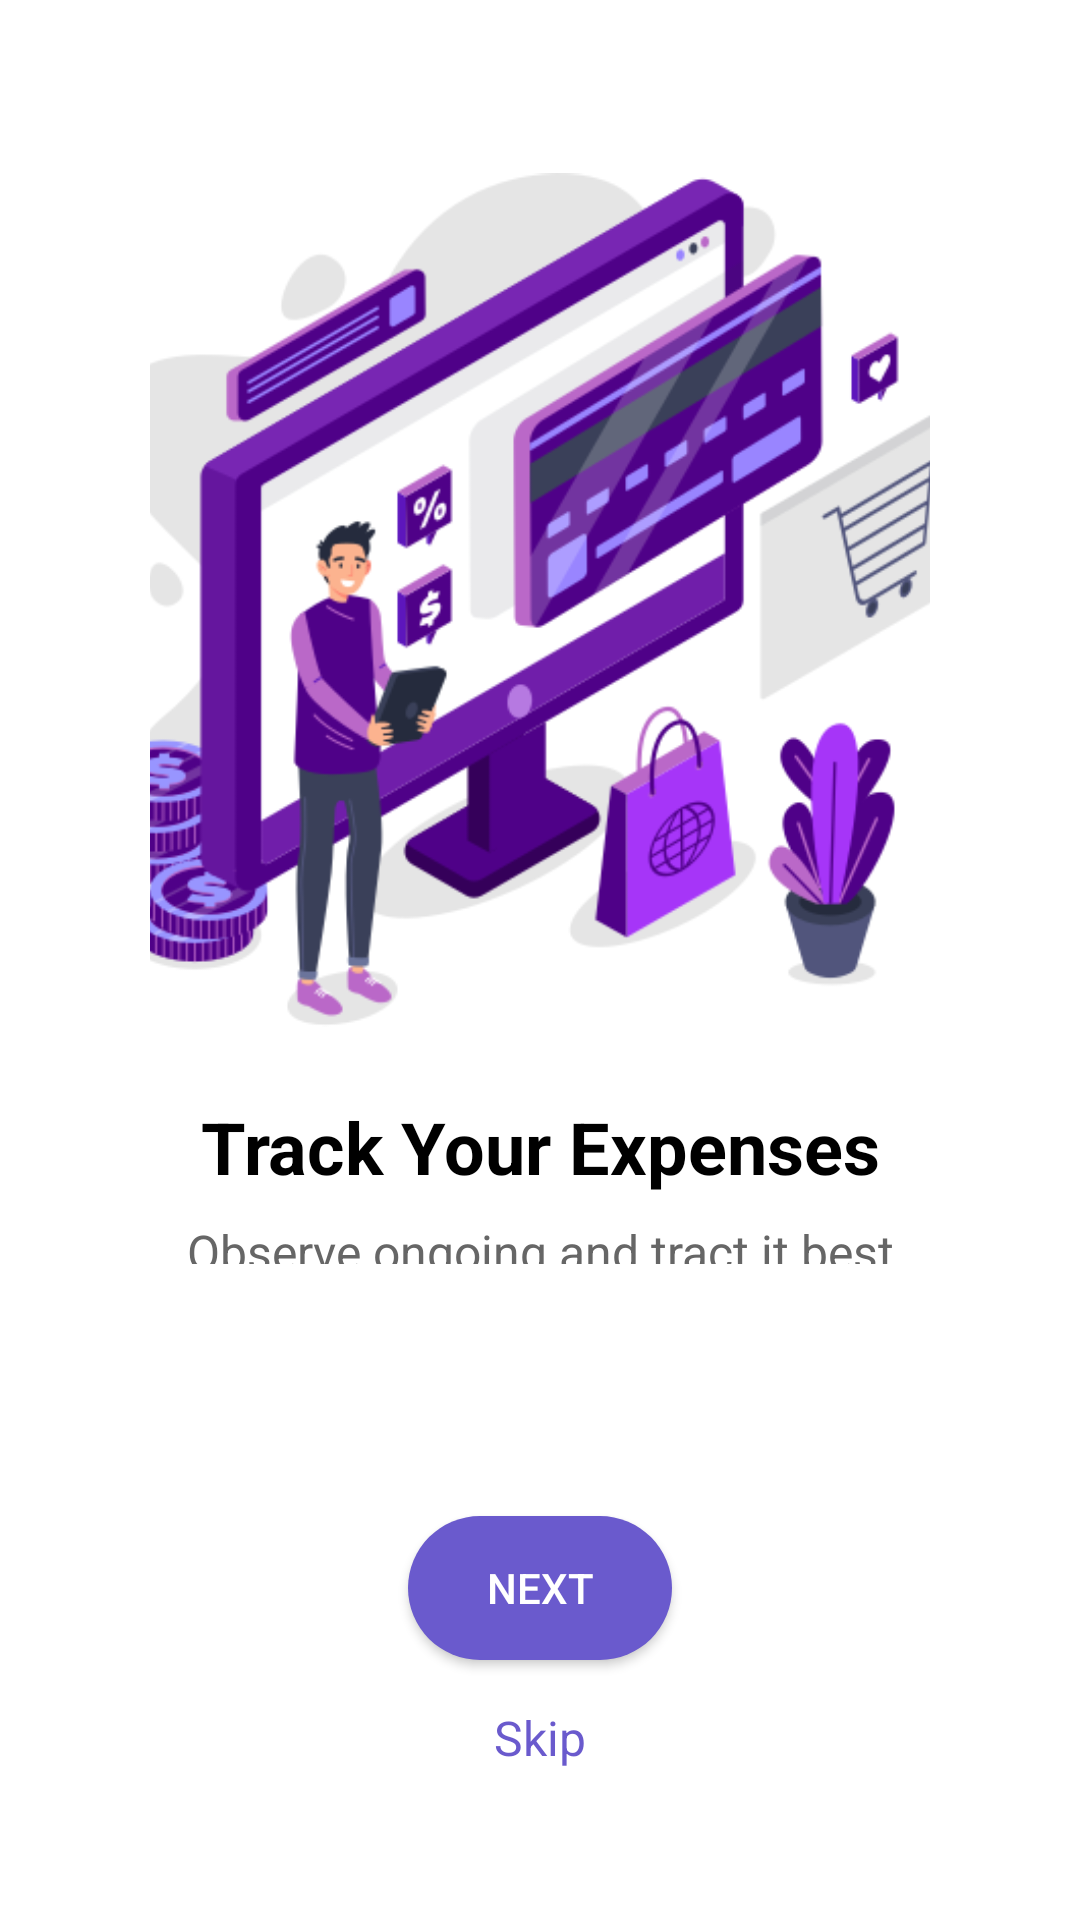

Android layout source for this screen:
<!-- AndroidManifest.xml: application theme Theme.PersonalFinanceTrackerApp -->
<!-- res/layout/activity_onboarding.xml -->
<?xml version="1.0" encoding="utf-8"?>
<androidx.constraintlayout.widget.ConstraintLayout xmlns:android="http://schemas.android.com/apk/res/android"
    xmlns:app="http://schemas.android.com/apk/res-auto"
    android:layout_width="match_parent"
    android:layout_height="match_parent"
    android:background="#FFFFFF">

    
    <LinearLayout
        android:id="@+id/contentLayout"
        android:layout_width="match_parent"
        android:layout_height="0dp"
        android:orientation="vertical"
        android:gravity="center"
        android:padding="50dp"
        android:background="@android:color/white"
        app:layout_constraintTop_toTopOf="parent"
        app:layout_constraintBottom_toTopOf="@id/dotsLayout"
        app:layout_constraintStart_toStartOf="parent"
        app:layout_constraintEnd_toEndOf="parent">

        <ImageView
            android:id="@+id/imageView"
            android:layout_width="300dp"
            android:layout_height="300dp"
            android:layout_marginBottom="16dp"
            android:contentDescription="Onboarding illustration"
            android:src="@drawable/track_expenses" />

        <TextView
            android:id="@+id/titleTextView"
            android:layout_width="wrap_content"
            android:layout_height="wrap_content"
            android:layout_marginBottom="8dp"
            android:text="Track Your Expenses"
            android:textSize="24sp"
            android:textAlignment="center"
            android:textStyle="bold"
            android:textColor="#000000" />

        <TextView
            android:id="@+id/descriptionTextView"
            android:layout_width="wrap_content"
            android:layout_height="wrap_content"
            android:text="Observe ongoing and tract it best categories."
            android:textSize="16sp"
            android:textAlignment="center"
            android:textColor="#666666"
            android:gravity="center" />

    </LinearLayout>

    
    <LinearLayout
        android:id="@+id/dotsLayout"
        android:layout_width="wrap_content"
        android:layout_height="wrap_content"
        android:layout_marginBottom="16dp"
        android:orientation="horizontal"
        app:layout_constraintBottom_toTopOf="@id/btnNext"
        app:layout_constraintStart_toStartOf="parent"
        app:layout_constraintEnd_toEndOf="parent">

        <View
            android:id="@+id/dot1"
            android:layout_width="10dp"
            android:layout_height="10dp"
            android:layout_margin="4dp"
            android:background="@drawable/circle_dot"
            android:backgroundTint="#6A5ACD" />

        <View
            android:id="@+id/dot2"
            android:layout_width="10dp"
            android:layout_height="10dp"
            android:layout_margin="4dp"
            android:background="@drawable/circle_dot"
            android:backgroundTint="#CCCCCC" />

        <View
            android:id="@+id/dot3"
            android:layout_width="10dp"
            android:layout_height="10dp"
            android:layout_margin="4dp"
            android:background="@drawable/circle_dot"
            android:backgroundTint="#CCCCCC" />

    </LinearLayout>

    
    <Button
        android:id="@+id/btnNext"
        android:layout_width="wrap_content"
        android:layout_height="48dp"
        android:layout_marginBottom="15dp"
        android:background="@drawable/rounded_button_background"
        android:text="Next"
        android:textColor="#FFFFFF"
        android:paddingStart="16dp"
        android:paddingEnd="16dp"
        app:layout_constraintBottom_toTopOf="@id/btnSkip"
        app:layout_constraintStart_toStartOf="parent"
        app:layout_constraintEnd_toEndOf="parent" />

    <TextView
        android:id="@+id/btnSkip"
        android:layout_width="wrap_content"
        android:layout_height="wrap_content"
        android:layout_marginBottom="50dp"
        android:text="Skip"
        android:textColor="#6A5ACD"
        android:textSize="16sp"
        app:layout_constraintBottom_toBottomOf="parent"
        app:layout_constraintStart_toStartOf="parent"
        app:layout_constraintEnd_toEndOf="parent" />

</androidx.constraintlayout.widget.ConstraintLayout>
<!-- resources referenced by this layout -->
<resources>
  <!-- drawable rounded_button_background (drawable) -->
  <?xml version="1.0" encoding="utf-8"?>
  <shape xmlns:android="http://schemas.android.com/apk/res/android"
      android:shape="rectangle">
      <corners android:radius="30dp" />
      <solid android:color="#6A5ACD" />
  </shape>
  <!-- drawable track_expenses: png bitmap (drawable, 64535 bytes) -->
  <style name="Theme.PersonalFinanceTrackerApp" parent="Base.Theme.PersonalFinanceTrackerApp" />
  <style name="Base.Theme.PersonalFinanceTrackerApp" parent="Theme.Material3.DayNight.NoActionBar">
          
          
      </style>
</resources>
